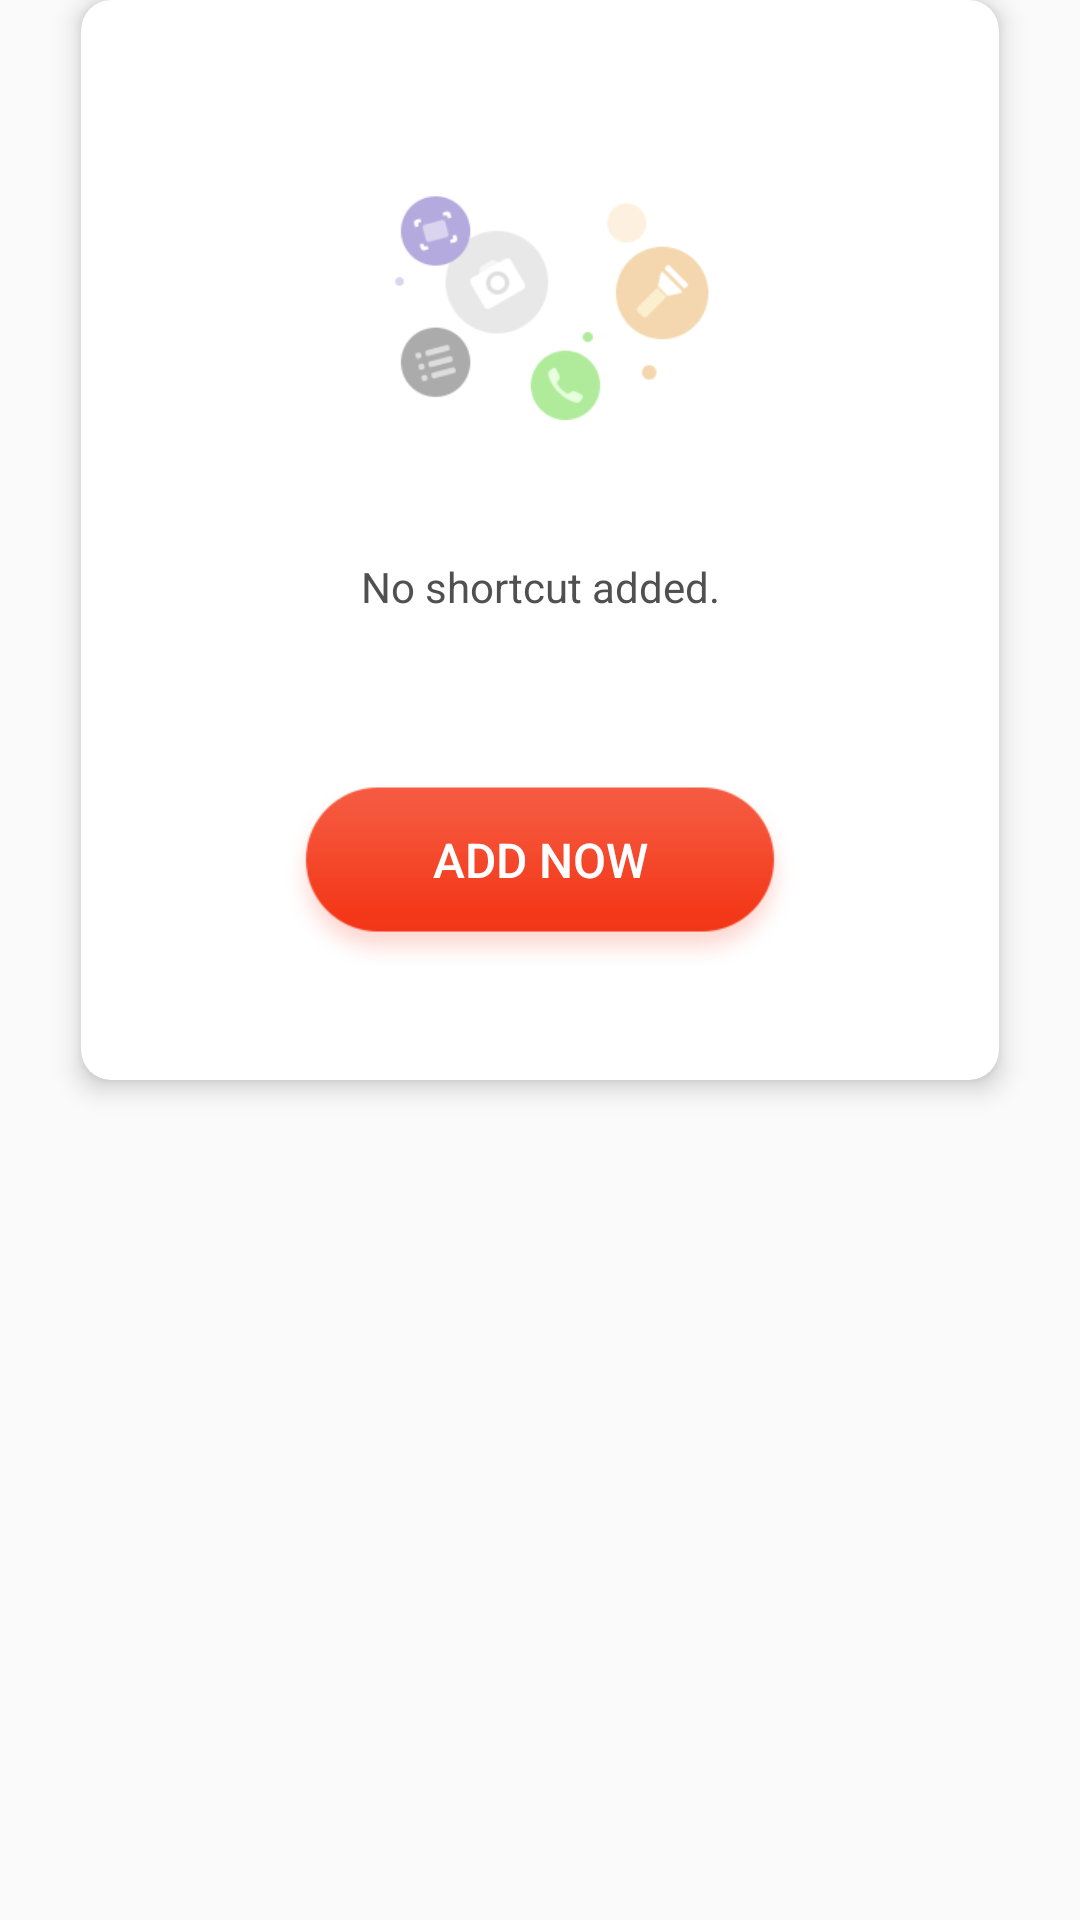

Produce the Android XML layout that renders to this screen, including the resource entries it uses.
<!-- AndroidManifest.xml: application theme AppTheme -->
<!-- res/layout/activity_dialogmenuactivity_no_function.xml -->
<?xml version="1.0" encoding="utf-8"?>
<RelativeLayout xmlns:android="http://schemas.android.com/apk/res/android"
             android:layout_width="match_parent"
             android:layout_height="match_parent"
             xmlns:app="http://schemas.android.com/apk/res-auto">
    <android.support.v7.widget.CardView
        android:layout_width="306dp"
        android:layout_height="360dp"
        android:layout_centerHorizontal="true"
        app:cardBackgroundColor="#FFFFFF"
        app:cardCornerRadius="10dp"
        app:cardElevation="5dp">
        <LinearLayout
            android:orientation="vertical"
            android:gravity="center_horizontal"
            android:layout_width="match_parent"
            android:layout_height="match_parent">
            <ImageView
                android:layout_marginTop="64dp"
                android:src="@mipmap/tool_pic"
                android:layout_width="123dp"
                android:layout_height="76dp"/>
            <TextView
                android:gravity="center"
                android:singleLine="true"
                android:ellipsize="marquee"
                android:layout_marginTop="46dp"
                android:text="@string/no_add_any_function"
                android:textSize="14sp"
                android:textColor="#505050"
                android:layout_width="match_parent"
                android:layout_height="wrap_content"/>
            <Button
                android:id="@+id/bt_addnow"
                android:background="@mipmap/pic_btn_addnow"
                android:layout_marginTop="46dp"
                android:text="@string/add_now"
                android:singleLine="true"
                android:ellipsize="marquee"
                android:textSize="16sp"
                android:textColor="#FFFFFF"
                android:maxWidth="225dp"
                android:minWidth="156dp"
                android:layout_width="wrap_content"
                android:layout_height="wrap_content"/>
        </LinearLayout>

    </android.support.v7.widget.CardView>
</RelativeLayout>
<!-- resources referenced by this layout -->
<resources>
  <!-- mipmap pic_btn_addnow: png bitmap (drawable-hdpi, 3685 bytes) -->
  <!-- mipmap tool_pic: png bitmap (mipmap-hdpi, 10297 bytes) -->
  <string name="add_now">Add Now</string>
  <string name="no_add_any_function">No shortcut added.</string>
  <style name="AppTheme" parent="Theme.AppCompat.Light.NoActionBar">
          
          
          
          
          
          
          <item name="android:listDivider">@drawable/rv_item_divider</item>
      </style>
</resources>
